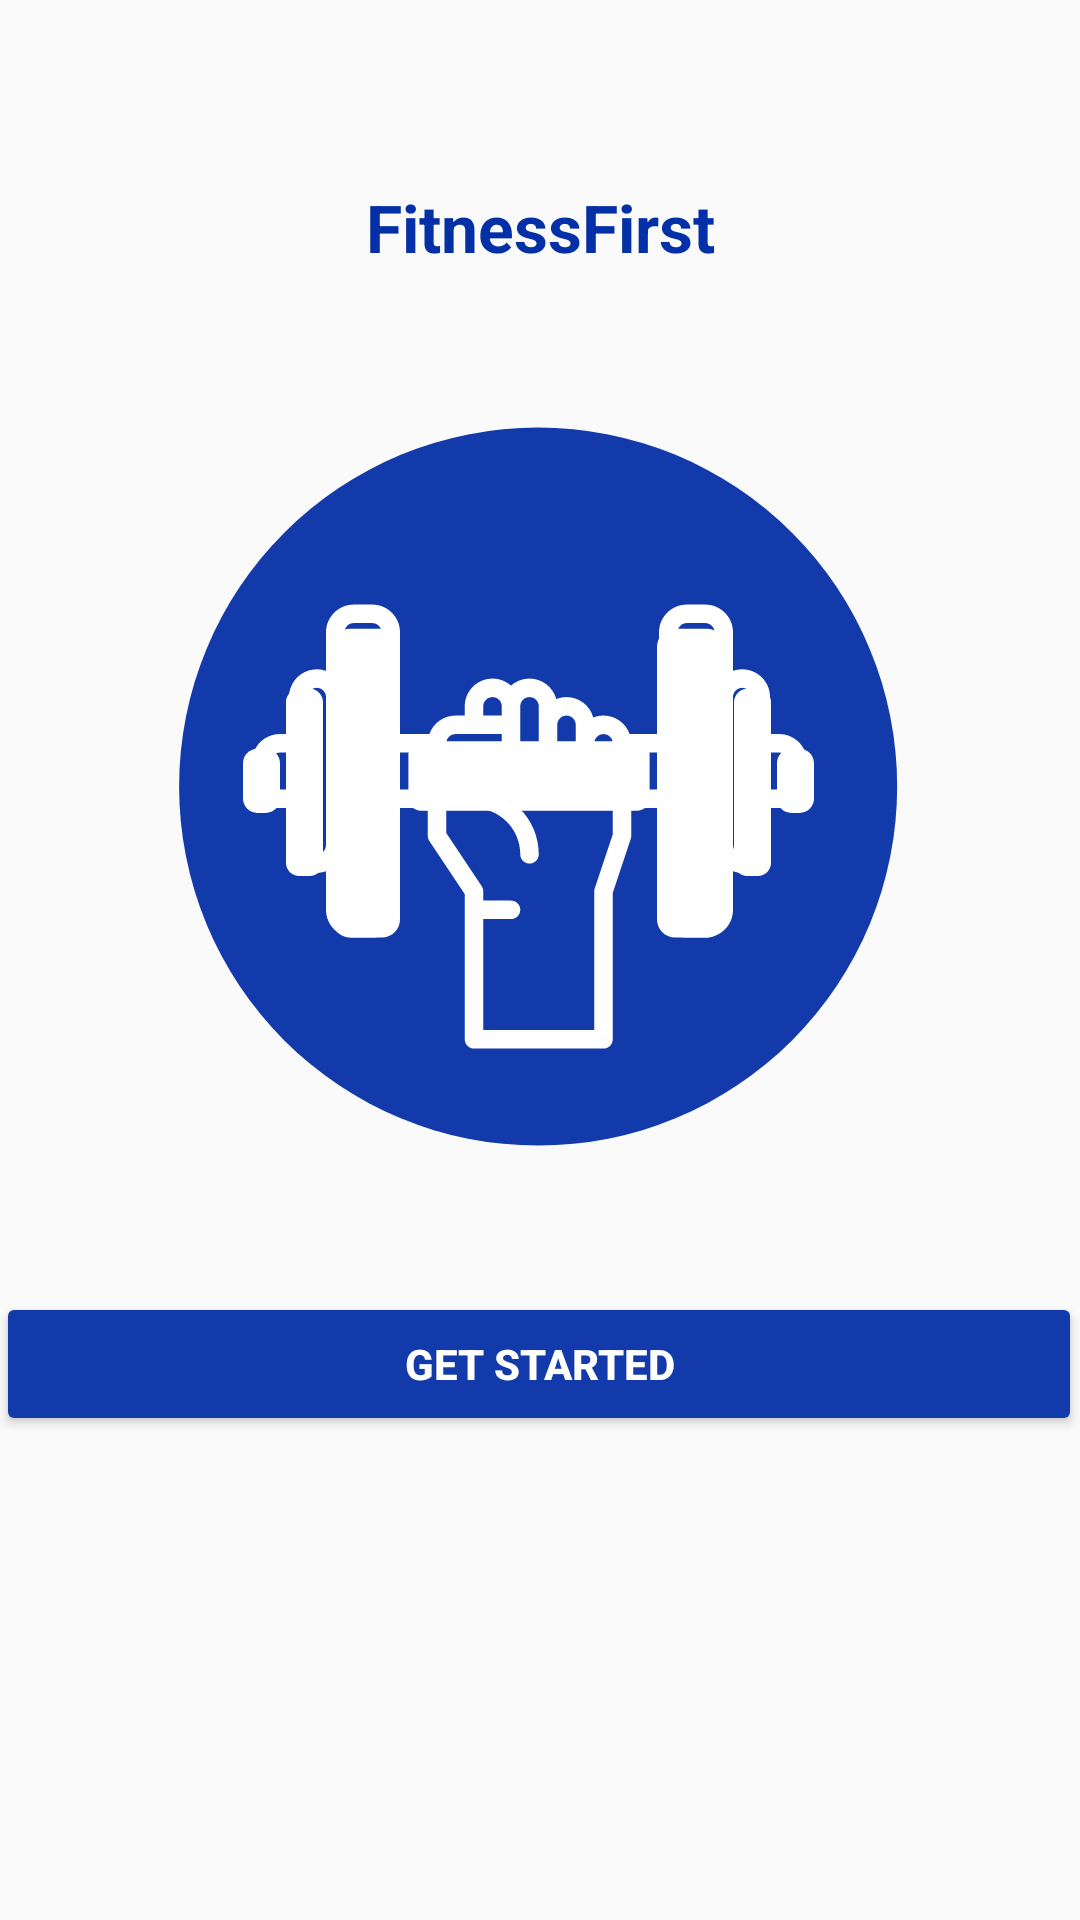

Produce the Android XML layout that renders to this screen, including the resource entries it uses.
<!-- AndroidManifest.xml: application theme AppTheme -->
<!-- res/layout/activity_get_started.xml -->
<?xml version="1.0" encoding="utf-8"?>
<ScrollView xmlns:android="http://schemas.android.com/apk/res/android"
    xmlns:app="http://schemas.android.com/apk/res-auto"
    xmlns:tools="http://schemas.android.com/tools"
    android:layout_height="match_parent"
    android:layout_width="match_parent"
    android:fillViewport="true">

    <androidx.constraintlayout.widget.ConstraintLayout
        android:layout_width="match_parent"
        android:layout_height="match_parent"
        tools:context=".ui.login.GetStartedActivity">

        <TextView
            android:id="@+id/textView"
            android:layout_width="wrap_content"
            android:layout_height="wrap_content"
            android:text="@string/app_name"
            android:theme="@style/HeadingTextTheme"
            app:layout_constraintBottom_toBottomOf="parent"
            app:layout_constraintLeft_toLeftOf="parent"
            app:layout_constraintRight_toRightOf="parent"
            app:layout_constraintTop_toTopOf="parent"
            app:layout_constraintVertical_bias="0.10" />

        <ImageView
            android:id="@+id/imageView"
            android:layout_width="wrap_content"
            android:layout_height="wrap_content"
            android:src="@drawable/logo_large"
            app:layout_constraintBottom_toBottomOf="parent"
            app:layout_constraintEnd_toEndOf="parent"
            app:layout_constraintHorizontal_bias="0.495"
            app:layout_constraintStart_toStartOf="parent"
            app:layout_constraintTop_toBottomOf="@+id/textView"
            app:layout_constraintVertical_bias="0.15" />

        <Button
            android:id="@+id/btn_started"
            android:layout_width="362dp"
            android:layout_height="wrap_content"
            android:text="@string/get_started"
            android:theme="@style/BlueButtonTheme"
            app:layout_constraintBottom_toBottomOf="parent"
            app:layout_constraintEnd_toEndOf="@+id/imageView"
            app:layout_constraintStart_toStartOf="@+id/imageView"
            app:layout_constraintTop_toBottomOf="@+id/imageView"
            app:layout_constraintVertical_bias="0.20" />


    </androidx.constraintlayout.widget.ConstraintLayout>
</ScrollView>
<!-- resources referenced by this layout -->
<resources>
  <!-- drawable logo_large: vector/xml drawable (drawable, 6308 chars, omitted) -->
  <string name="app_name">FitnessFirst</string>
  <string name="get_started">Get Started</string>
  <style name="BlueButtonTheme" parent="@style/AppTheme">
          <item name="android:buttonStyle">@style/Widget.AppCompat.Button.Colored</item>
          <item name="colorButtonNormal">@color/colorPrimary</item>
          <item name="backgroundColor">@color/colorPrimary</item>
          <item name="background">@color/colorPrimary</item>
          <item name="backgroundTint">@color/colorPrimary</item>
          <item name="android:textStyle">bold</item>
          <item name="colorAccent">@color/white</item>
          <item name="android:disabledAlpha">1</item>
          
          <item name="android:textColor">@color/white</item>
      </style>
  <style name="HeadingTextTheme" parent="@style/AppTheme">
          <item name="android:textStyle">bold</item>
          <item name="android:textSize">22sp</item>
          <item name="android:textColor">@color/colorPrimaryDark</item>
      </style>
  <style name="AppTheme" parent="Theme.AppCompat.Light.NoActionBar">
          
          <item name="colorPrimary">@color/colorPrimary</item>
          <item name="colorPrimaryDark">@color/colorPrimaryDark</item>
          <item name="colorAccent">@color/colorAccent</item>
      </style>
  <color name="colorPrimary">#123AAA</color>
  <color name="white">#FFFFFFFF</color>
  <color name="colorPrimaryDark">#0330A6</color>
  <color name="colorAccent">#000000</color>
</resources>
